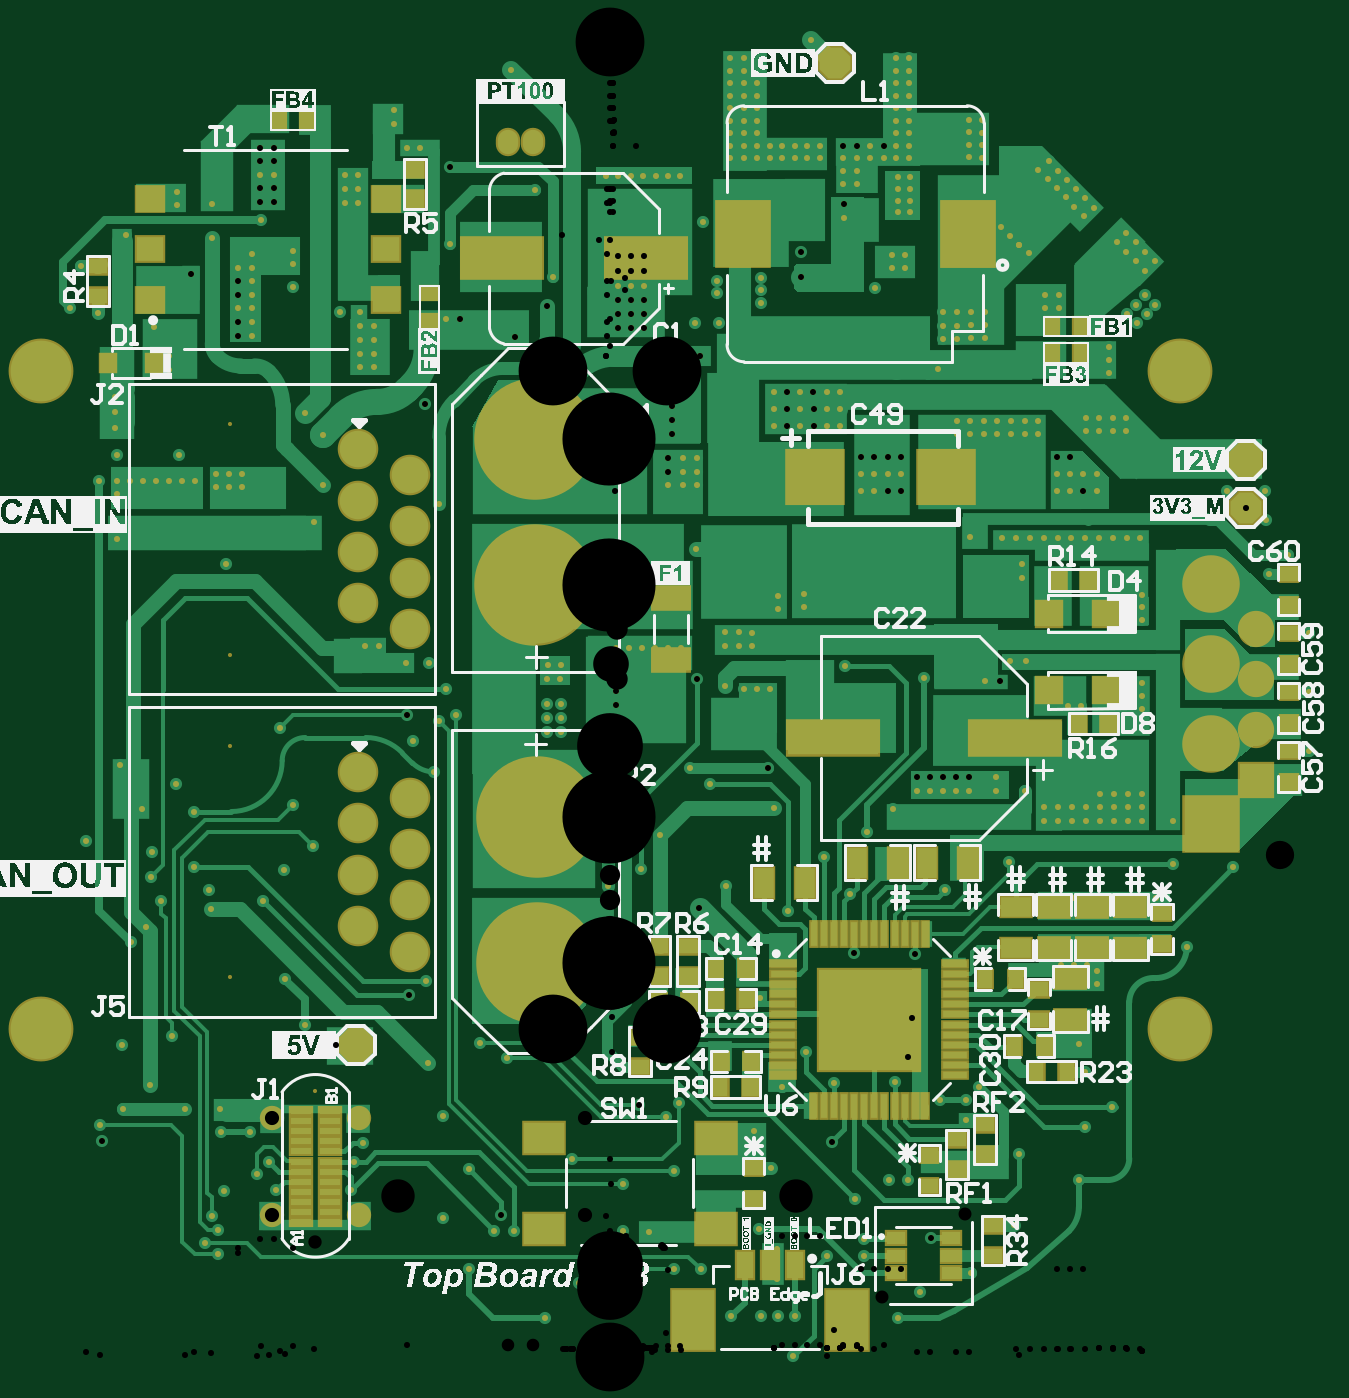
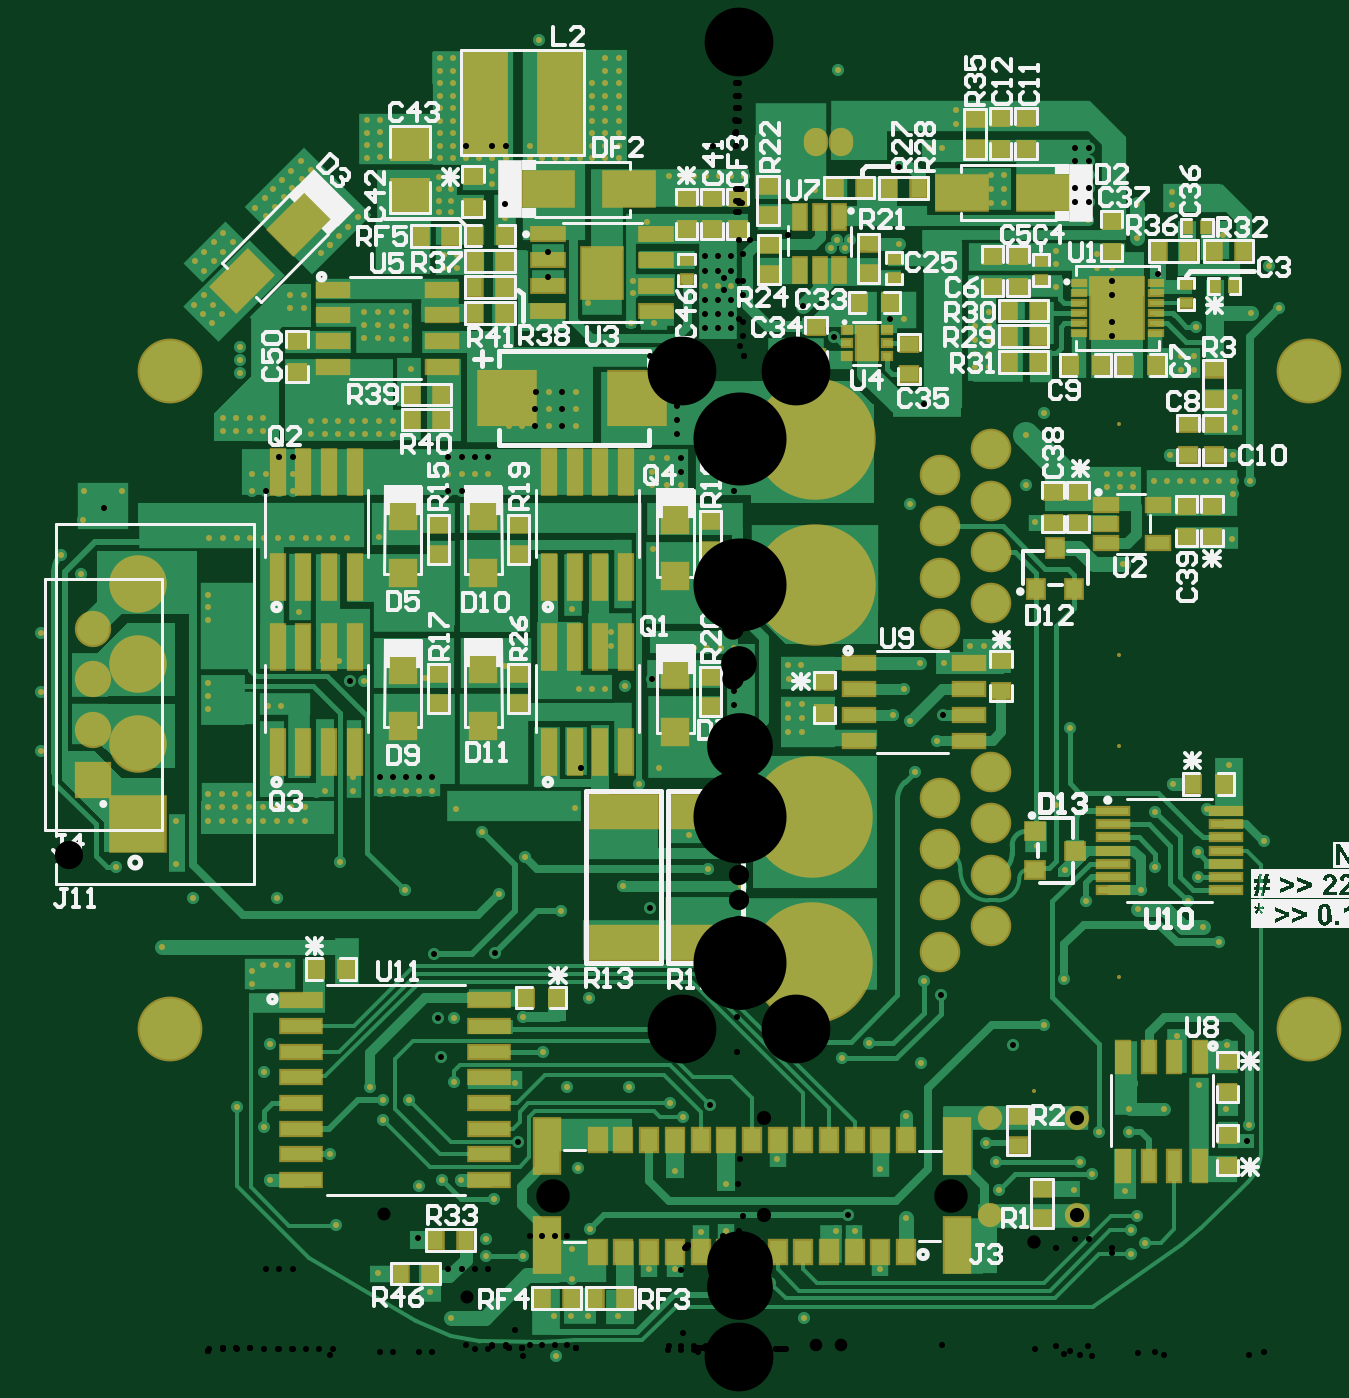
Circuit board: 10 layer files. Board 62.7 x 65.1 mm.
- drill: SM_Top_PCB-RoundHoles.TXT (7705 bytes)
- drill: SM_Top_PCB-SlotHoles.TXT (160 bytes)
- bottom_copper: SM_Top_PCB.GBL (55754 bytes)
- bottom_silk: SM_Top_PCB.GBO (78629 bytes)
- paste: SM_Top_PCB.GBP (7470 bytes)
- bottom_mask: SM_Top_PCB.GBS (21347 bytes)
- top_copper: SM_Top_PCB.GTL (49593 bytes)
- top_silk: SM_Top_PCB.GTO (184005 bytes)
- paste: SM_Top_PCB.GTP (4482 bytes)
- top_mask: SM_Top_PCB.GTS (18407 bytes)

=== drill: SM_Top_PCB-RoundHoles.TXT (7705 bytes, source omitted) ===
=== drill: SM_Top_PCB-SlotHoles.TXT ===
M48
;Layer_Color=9474304
;FILE_FORMAT=2:5
INCH,LZ
;TYPE=PLATED
;TYPE=NON_PLATED
T8F00S00C0.02283
%
G90
G05
T08
G00X-0057335Y0051064
M15
G01Y0052717
M16
M17
M30

=== bottom_copper: SM_Top_PCB.GBL (55754 bytes, source omitted) ===
=== bottom_silk: SM_Top_PCB.GBO (78629 bytes, source omitted) ===
=== paste: SM_Top_PCB.GBP (7470 bytes, source omitted) ===
=== bottom_mask: SM_Top_PCB.GBS (21347 bytes, source omitted) ===
=== top_copper: SM_Top_PCB.GTL (49593 bytes, source omitted) ===
=== top_silk: SM_Top_PCB.GTO (184005 bytes, source omitted) ===
=== paste: SM_Top_PCB.GTP ===
G04*
G04 #@! TF.GenerationSoftware,Altium Limited,Altium Designer,22.0.2 (36)*
G04*
G04 Layer_Color=8421504*
%FSLAX25Y25*%
%MOIN*%
G70*
G04*
G04 #@! TF.SameCoordinates,420AD823-9EA6-4BC9-A83B-7C2AF7E3F565*
G04*
G04*
G04 #@! TF.FilePolarity,Positive*
G04*
G01*
G75*
%ADD21R,0.10984X0.10118*%
%ADD22R,0.03000X0.03500*%
%ADD23R,0.03500X0.03000*%
%ADD24R,0.08268X0.11811*%
%ADD25R,0.03150X0.05118*%
%ADD26R,0.07165X0.04173*%
%ADD27R,0.03740X0.02362*%
%ADD28R,0.07874X0.05906*%
%ADD29R,0.04724X0.04724*%
%ADD30R,0.17717X0.06496*%
%ADD31R,0.04000X0.06000*%
%ADD32R,0.06000X0.04000*%
%ADD33R,0.03937X0.01181*%
%ADD34R,0.05118X0.04606*%
%ADD35P,0.06494X8X202.5*%
%ADD36P,0.06494X8X292.5*%
%ADD37R,0.03150X0.03543*%
%ADD38R,0.19685X0.19685*%
%ADD39R,0.01260X0.04803*%
%ADD40R,0.04803X0.01260*%
%ADD41R,0.02362X0.03150*%
%ADD42R,0.03150X0.02362*%
%ADD43R,0.10236X0.12598*%
%ADD44R,0.15748X0.07874*%
D21*
X39946Y171200D02*
D03*
X65300D02*
D03*
D22*
X87200Y151200D02*
D03*
X93200D02*
D03*
X97000Y123300D02*
D03*
X91000D02*
D03*
X27400Y52663D02*
D03*
X21400D02*
D03*
X88900Y55600D02*
D03*
X82900D02*
D03*
X72896Y73627D02*
D03*
X78896D02*
D03*
X26500Y75700D02*
D03*
X20500D02*
D03*
X26500Y69630D02*
D03*
X20500D02*
D03*
X78528Y60537D02*
D03*
X84528D02*
D03*
X21500Y57600D02*
D03*
X27500D02*
D03*
X9428Y69137D02*
D03*
X15428D02*
D03*
D23*
X74500Y19700D02*
D03*
Y25700D02*
D03*
X132000Y129400D02*
D03*
Y123400D02*
D03*
X67528Y42437D02*
D03*
Y36437D02*
D03*
X15096Y80127D02*
D03*
Y74127D02*
D03*
X9596Y80127D02*
D03*
Y74127D02*
D03*
X-99600Y212400D02*
D03*
Y206400D02*
D03*
X-38000Y231300D02*
D03*
Y225300D02*
D03*
X5800Y56500D02*
D03*
Y62500D02*
D03*
X72929Y45337D02*
D03*
Y39337D02*
D03*
X107400Y80400D02*
D03*
Y86400D02*
D03*
X27900Y30900D02*
D03*
Y36900D02*
D03*
X62129Y39437D02*
D03*
Y33437D02*
D03*
X83429Y71737D02*
D03*
Y65737D02*
D03*
X132000Y111900D02*
D03*
Y117900D02*
D03*
Y134900D02*
D03*
Y140900D02*
D03*
Y146400D02*
D03*
Y152400D02*
D03*
D24*
X16139Y7187D02*
D03*
X46061Y7187D02*
D03*
D25*
X26179Y18013D02*
D03*
X31100D02*
D03*
X36021Y18013D02*
D03*
D26*
X11800Y147716D02*
D03*
Y135684D02*
D03*
D27*
X55587Y16454D02*
D03*
Y19800D02*
D03*
Y23146D02*
D03*
X66413Y16454D02*
D03*
Y19800D02*
D03*
Y23146D02*
D03*
D28*
X-12932Y42758D02*
D03*
Y25042D02*
D03*
X20532D02*
D03*
Y42758D02*
D03*
D29*
X96414Y129800D02*
D03*
X85390D02*
D03*
X96412Y144700D02*
D03*
X85388D02*
D03*
D30*
X43396Y120537D02*
D03*
X78829D02*
D03*
D31*
X56000Y96200D02*
D03*
X48000D02*
D03*
X37900Y92303D02*
D03*
X29900D02*
D03*
X61600Y96200D02*
D03*
X69600D02*
D03*
D32*
X78900Y79700D02*
D03*
Y87700D02*
D03*
X101228D02*
D03*
Y79700D02*
D03*
X89529Y65737D02*
D03*
Y73737D02*
D03*
X86343Y87700D02*
D03*
Y79700D02*
D03*
X93786Y87700D02*
D03*
Y79700D02*
D03*
D33*
X-60169Y26300D02*
D03*
Y28269D02*
D03*
Y30237D02*
D03*
Y32206D02*
D03*
Y34174D02*
D03*
Y36143D02*
D03*
Y38111D02*
D03*
Y40080D02*
D03*
Y42048D02*
D03*
Y44017D02*
D03*
Y45985D02*
D03*
Y47954D02*
D03*
X-54500D02*
D03*
Y45985D02*
D03*
Y44017D02*
D03*
Y42048D02*
D03*
Y40080D02*
D03*
Y38111D02*
D03*
Y36143D02*
D03*
Y34174D02*
D03*
Y32206D02*
D03*
Y30237D02*
D03*
Y28269D02*
D03*
Y26300D02*
D03*
D34*
X-43666Y215580D02*
D03*
X-89571D02*
D03*
X-43666Y205737D02*
D03*
Y225422D02*
D03*
X-89571D02*
D03*
Y205737D02*
D03*
D35*
X123628Y174637D02*
D03*
Y165337D02*
D03*
D36*
X-49500Y60800D02*
D03*
X43700Y251800D02*
D03*
D37*
X-88672Y193500D02*
D03*
X-97728D02*
D03*
D38*
X50428Y65737D02*
D03*
D39*
X61255Y49005D02*
D03*
X59287D02*
D03*
X51413D02*
D03*
X39602Y82469D02*
D03*
X41570D02*
D03*
X43539D02*
D03*
X45507D02*
D03*
X47476D02*
D03*
X49444D02*
D03*
X51413D02*
D03*
X53381D02*
D03*
X55350D02*
D03*
X57318D02*
D03*
X59287D02*
D03*
X61255D02*
D03*
X57318Y49005D02*
D03*
X55350D02*
D03*
X53381D02*
D03*
X49444D02*
D03*
X47476D02*
D03*
X45507D02*
D03*
X43539D02*
D03*
X41570D02*
D03*
X39602D02*
D03*
D40*
X67161Y64753D02*
D03*
Y58847D02*
D03*
Y54910D02*
D03*
X33696D02*
D03*
Y56879D02*
D03*
Y66721D02*
D03*
X67161Y76564D02*
D03*
Y74595D02*
D03*
Y72627D02*
D03*
Y70658D02*
D03*
Y68690D02*
D03*
Y66721D02*
D03*
Y62784D02*
D03*
Y60816D02*
D03*
Y56879D02*
D03*
X33696Y58847D02*
D03*
Y60816D02*
D03*
Y62784D02*
D03*
Y64753D02*
D03*
Y68690D02*
D03*
Y70658D02*
D03*
Y72627D02*
D03*
Y74595D02*
D03*
Y76564D02*
D03*
D41*
X85970Y200600D02*
D03*
X91482D02*
D03*
X91456Y195400D02*
D03*
X85944D02*
D03*
X-58944Y240600D02*
D03*
X-64456D02*
D03*
D42*
X-35200Y207056D02*
D03*
Y201544D02*
D03*
D43*
X69600Y218600D02*
D03*
X25899D02*
D03*
D44*
X-21053Y213800D02*
D03*
X6900D02*
D03*
M02*

=== top_mask: SM_Top_PCB.GTS (18407 bytes, source omitted) ===
